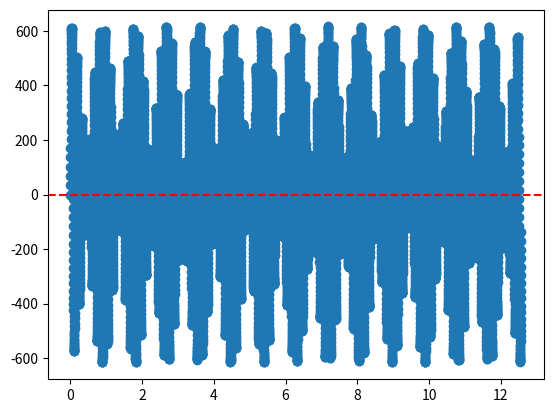

Here is the Python script that generated this plot:
import numpy as np
import matplotlib.pyplot as plt

B0=0.05
fr=7
omh=3.5
R=1.75
r=25/2
def funcion(B0,fr,omh,r,t):
    flu=2*(np.pi)*fr*t
    rot=omh*t
    return B0*(np.cos(flu))*(np.pi)*(r**2)*(np.cos(rot))
def derivada(f,t,h,B0,fr,omh,r):
    
    d = 0.
    
    if h != 0:
        d = (f(B0,fr,omh,r,t+h) - f(B0,fr,omh,r,t-h))/(2*h)       
    return d

t = np.linspace(0,4*np.pi,10000)
h = t[1] - t[0]
y=-(1/R)*derivada(funcion,t,h,B0,fr,omh,r)
def momentos0(x, y):
    indices = np.where(np.round(y, 0) == 0)[0]
    lis = [x[i] for i in indices]
    if len(lis) > 3:
        lis.sort()
        lis = lis[:3]
       
    return lis
print(momentos0(t,y))
plt.scatter(t,y)
plt.axhline(0, color='red', linestyle='--')
plt.show()


